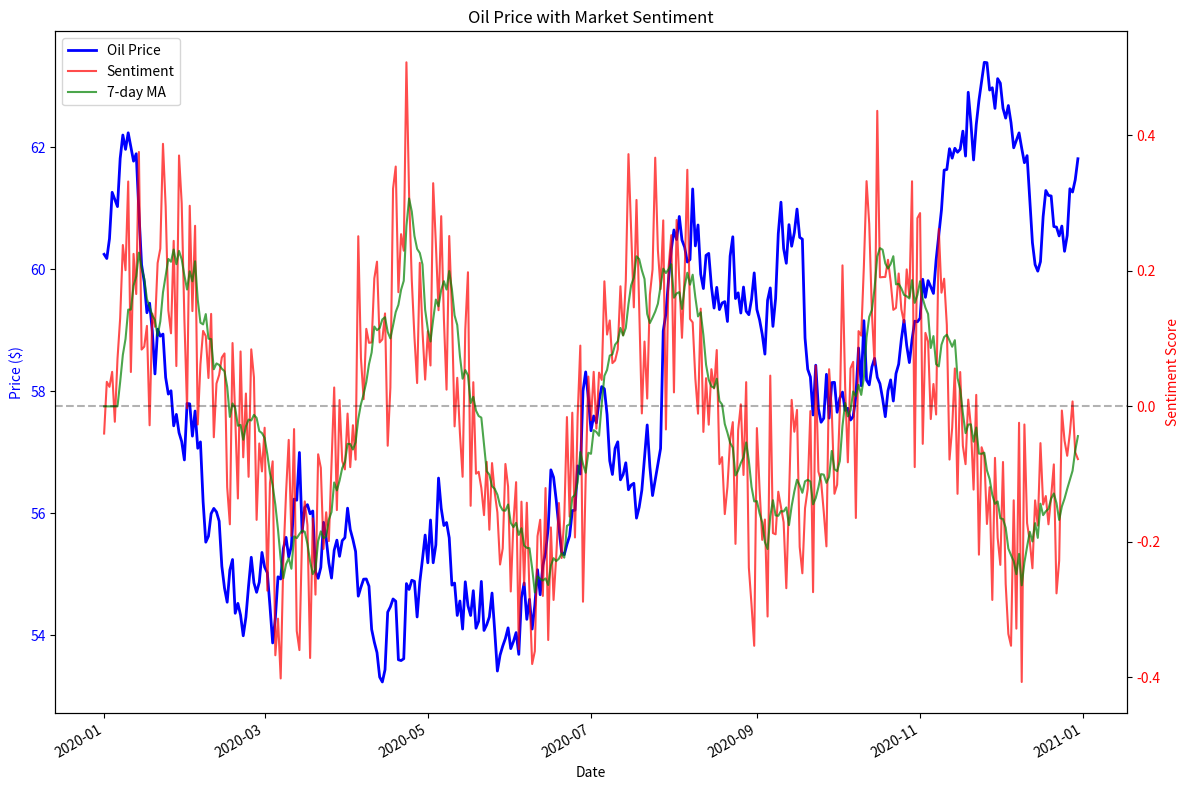
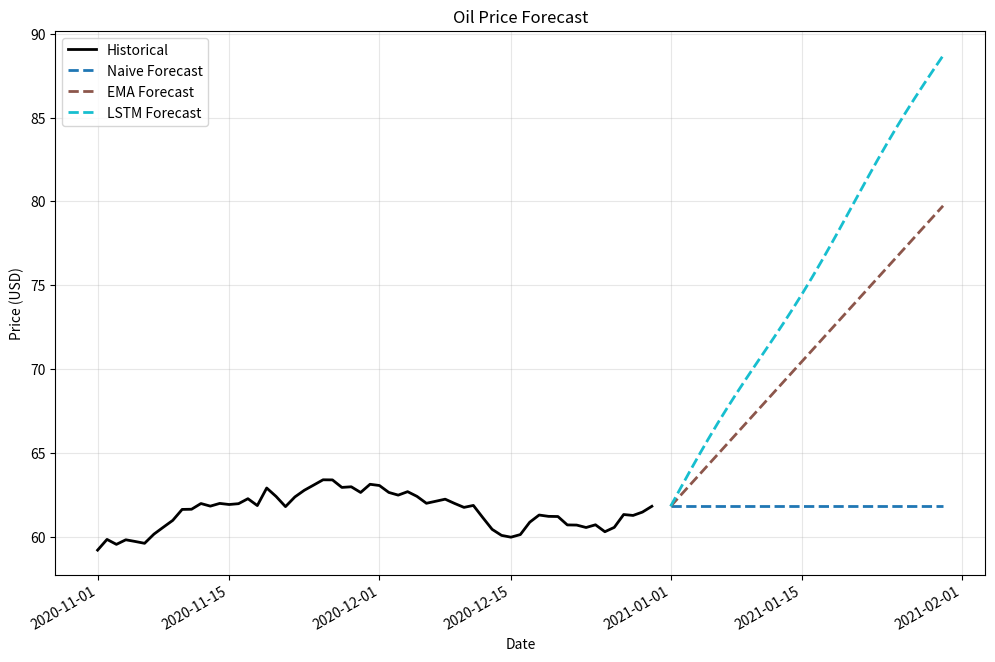
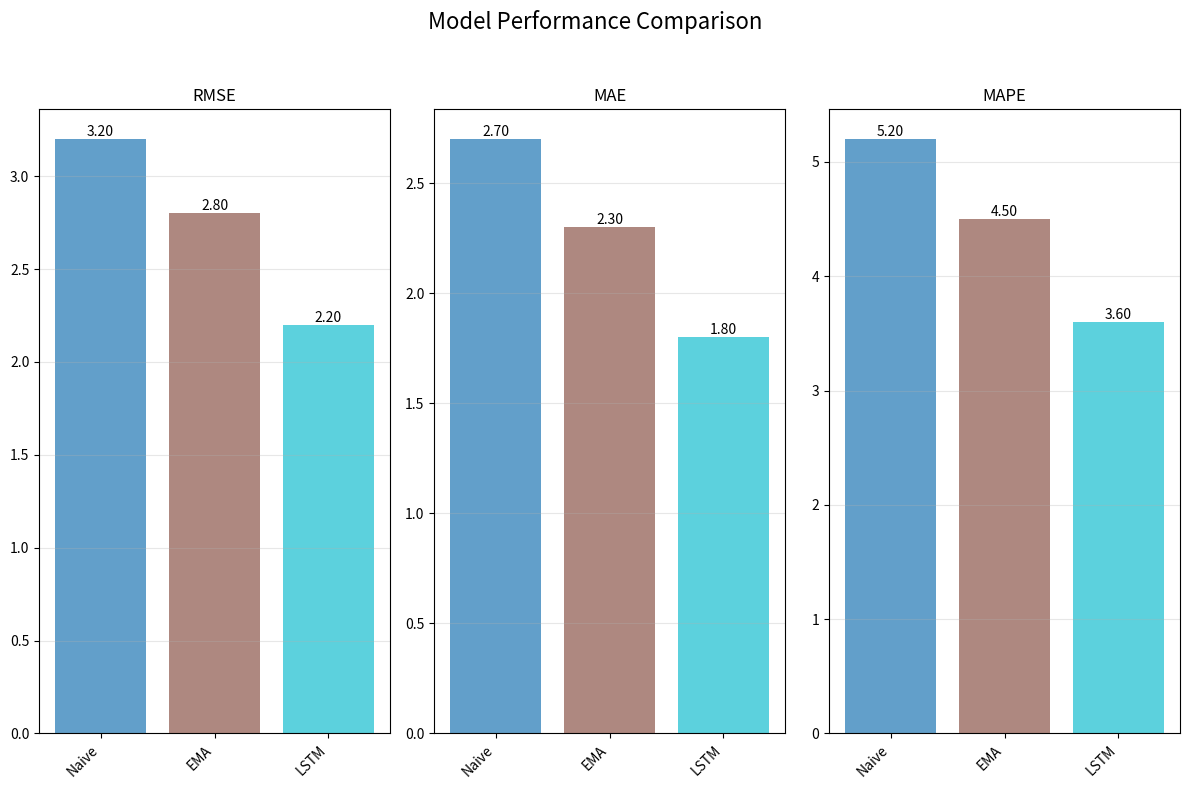

These figures' Python source, in order: (Note: this script raises an exception after producing the figures.)
"""
Visualization module for Oil Prophet.

This module provides functions for visualizing oil price forecasts,
model performance, and other key components of the forecasting system.
"""

import matplotlib.pyplot as plt
import pandas as pd
import numpy as np
from typing import Dict, List, Tuple, Optional, Union, Any
import os
import logging

# Configure logging
logging.basicConfig(
    level=logging.INFO,
    format="%(asctime)s - %(name)s - %(levelname)s - %(message)s"
)
logger = logging.getLogger(__name__)


def plot_forecasts(
    historical_data: pd.DataFrame,
    forecast_data: pd.DataFrame,
    model_names: List[str],
    figsize: Tuple[int, int] = (12, 8),
    title: str = "Oil Price Forecast",
    save_path: Optional[str] = None
) -> plt.Figure:
    """
    Plot historical data and forecasts from multiple models.
    
    Args:
        historical_data: DataFrame with historical price data
        forecast_data: DataFrame with forecast data for each model
        model_names: List of model names to include
        figsize: Figure size
        title: Plot title
        save_path: Optional path to save the figure
        
    Returns:
        Matplotlib figure
    """
    fig, ax = plt.subplots(figsize=figsize)
    
    # Plot historical data
    ax.plot(
        historical_data.index,
        historical_data['Price'],
        'k-',
        linewidth=2,
        label='Historical'
    )
    
    # Plot forecasts for each model
    colors = plt.cm.tab10(np.linspace(0, 1, len(model_names)))
    for i, model in enumerate(model_names):
        if model in forecast_data.columns:
            ax.plot(
                forecast_data.index,
                forecast_data[model],
                '--',
                color=colors[i],
                linewidth=2,
                label=f"{model} Forecast"
            )
    
    # Format plot
    ax.set_title(title)
    ax.set_xlabel('Date')
    ax.set_ylabel('Price (USD)')
    ax.legend(loc='best')
    ax.grid(True, alpha=0.3)
    
    # Format x-axis dates
    fig.autofmt_xdate()
    
    # Save figure if requested
    if save_path:
        plt.savefig(save_path, dpi=300, bbox_inches='tight')
        logger.info(f"Saved forecast plot to {save_path}")
    
    return fig


def plot_model_comparison(
    metrics: Dict[str, Dict[str, float]],
    metric_names: List[str] = ['rmse', 'mae', 'mape'],
    figsize: Tuple[int, int] = (12, 8),
    title: str = "Model Performance Comparison",
    save_path: Optional[str] = None
) -> plt.Figure:
    """
    Plot comparison of multiple models based on evaluation metrics.
    
    Args:
        metrics: Dictionary with metrics for each model
        metric_names: List of metrics to plot
        figsize: Figure size
        title: Plot title
        save_path: Optional path to save the figure
        
    Returns:
        Matplotlib figure
    """
    n_metrics = len(metric_names)
    
    # Create figure with subplots
    fig, axes = plt.subplots(1, n_metrics, figsize=figsize)
    
    # Convert to list if only one metric
    if n_metrics == 1:
        axes = [axes]
    
    # Get model names and colors
    model_names = list(metrics.keys())
    n_models = len(model_names)
    colors = plt.cm.tab10(np.linspace(0, 1, n_models))
    
    # Plot each metric
    for i, metric in enumerate(metric_names):
        # Get metric values for each model
        values = [metrics[model][metric] for model in model_names]
        
        # Create bar chart
        bars = axes[i].bar(
            np.arange(n_models),
            values,
            color=colors,
            alpha=0.7
        )
        
        # Add metric name as title
        axes[i].set_title(metric.upper())
        
        # Add model names as x-tick labels
        axes[i].set_xticks(np.arange(n_models))
        axes[i].set_xticklabels(model_names, rotation=45, ha='right')
        
        # Add grid
        axes[i].grid(True, axis='y', alpha=0.3)
        
        # Add value labels on bars
        for bar in bars:
            height = bar.get_height()
            axes[i].text(
                bar.get_x() + bar.get_width() / 2,
                height,
                f'{height:.2f}',
                ha='center',
                va='bottom',
                rotation=0
            )
    
    # Add overall title
    plt.suptitle(title, fontsize=16)
    
    # Tight layout
    plt.tight_layout(rect=[0, 0, 1, 0.95])  # Leave room for suptitle
    
    # Save figure if requested
    if save_path:
        plt.savefig(save_path, dpi=300, bbox_inches='tight')
        logger.info(f"Saved model comparison plot to {save_path}")
    
    return fig


def plot_decomposition(
    original_signal: np.ndarray,
    components: List[np.ndarray],
    component_names: List[str],
    time_index: Optional[np.ndarray] = None,
    figsize: Tuple[int, int] = (12, 15),
    title: str = "Signal Decomposition",
    save_path: Optional[str] = None
) -> plt.Figure:
    """
    Plot original signal and its decomposed components.
    
    Args:
        original_signal: The original time series signal
        components: List of decomposed signal components
        component_names: Names for each component
        time_index: Optional time indices for x-axis
        figsize: Figure size
        title: Plot title
        save_path: Optional path to save the figure
        
    Returns:
        Matplotlib figure
    """
    n_components = len(components)
    
    # Create x-axis values if not provided
    if time_index is None:
        time_index = np.arange(len(original_signal))
    
    # Create figure
    fig, axes = plt.subplots(n_components + 1, 1, figsize=figsize, sharex=True)
    
    # Plot original signal
    axes[0].plot(time_index, original_signal, 'k-')
    axes[0].set_title('Original Signal')
    axes[0].set_ylabel('Amplitude')
    axes[0].grid(True, alpha=0.3)
    
    # Plot components
    for i, component in enumerate(components):
        axes[i+1].plot(time_index, component)
        axes[i+1].set_title(component_names[i])
        axes[i+1].set_ylabel('Amplitude')
        axes[i+1].grid(True, alpha=0.3)
    
    # Set x-label for the last subplot
    axes[-1].set_xlabel('Time')
    
    # Add overall title
    plt.suptitle(title, fontsize=16)
    
    # Tight layout
    plt.tight_layout(rect=[0, 0, 1, 0.95])  # Leave room for suptitle
    
    # Format x-axis if time_index is DatetimeIndex
    if isinstance(time_index, pd.DatetimeIndex):
        fig.autofmt_xdate()
    
    # Save figure if requested
    if save_path:
        plt.savefig(save_path, dpi=300, bbox_inches='tight')
        logger.info(f"Saved decomposition plot to {save_path}")
    
    return fig


def plot_price_with_sentiment(
    price_data: pd.DataFrame,
    sentiment_data: pd.DataFrame,
    sentiment_columns: List[str] = ['sentiment_compound', 'sentiment_ma7'],
    column_labels: List[str] = ['Sentiment', '7-day MA'],
    figsize: Tuple[int, int] = (12, 8),
    title: str = "Oil Price with Market Sentiment",
    save_path: Optional[str] = None
) -> plt.Figure:
    """
    Plot oil price with sentiment overlay.
    
    Args:
        price_data: DataFrame with price data
        sentiment_data: DataFrame with sentiment data
        sentiment_columns: Columns to plot from sentiment data
        column_labels: Labels for the sentiment columns
        figsize: Figure size
        title: Plot title
        save_path: Optional path to save the figure
        
    Returns:
        Matplotlib figure
    """
    # Ensure same index for both DataFrames
    common_index = price_data.index.intersection(sentiment_data.index)
    price_slice = price_data.loc[common_index]
    sentiment_slice = sentiment_data.loc[common_index]
    
    # Create figure with two y-axes
    fig, ax1 = plt.subplots(figsize=figsize)
    
    # Plot price on primary y-axis
    ax1.plot(price_slice.index, price_slice['Price'], 'b-', linewidth=2, label='Oil Price')
    ax1.set_xlabel('Date')
    ax1.set_ylabel('Price ($)', color='b')
    ax1.tick_params(axis='y', labelcolor='b')
    
    # Create secondary y-axis for sentiment
    ax2 = ax1.twinx()
    
    # Plot sentiment columns
    colors = ['r', 'g', 'c', 'm']
    for i, (col, label) in enumerate(zip(sentiment_columns, column_labels)):
        if col in sentiment_slice.columns:
            ax2.plot(
                sentiment_slice.index,
                sentiment_slice[col],
                f'{colors[i]}-',
                linewidth=1.5,
                alpha=0.7,
                label=label
            )
    
    ax2.set_ylabel('Sentiment Score', color='r')
    ax2.tick_params(axis='y', labelcolor='r')
    
    # Add horizontal lines for neutral sentiment
    ax2.axhline(y=0, color='k', linestyle='--', alpha=0.3)
    
    # Add combined legend
    lines1, labels1 = ax1.get_legend_handles_labels()
    lines2, labels2 = ax2.get_legend_handles_labels()
    ax1.legend(lines1 + lines2, labels1 + labels2, loc='best')
    
    # Set title
    plt.title(title)
    
    # Format x-axis dates
    fig.autofmt_xdate()
    
    # Tight layout
    plt.tight_layout()
    
    # Save figure if requested
    if save_path:
        plt.savefig(save_path, dpi=300, bbox_inches='tight')
        logger.info(f"Saved price-sentiment plot to {save_path}")
    
    return fig


if __name__ == "__main__":
    # Example usage
    import numpy as np
    
    # Generate sample data
    np.random.seed(42)
    dates = pd.date_range(start='2020-01-01', periods=365, freq='D')
    
    # Price data
    price = 60 + np.cumsum(np.random.normal(0, 0.5, 365))
    price_df = pd.DataFrame({'Price': price}, index=dates)
    
    # Sentiment data
    sentiment = 0.2 * np.sin(np.linspace(0, 8*np.pi, 365)) + np.random.normal(0, 0.1, 365)
    sentiment_ma7 = pd.Series(sentiment).rolling(window=7).mean().fillna(0).values
    sentiment_df = pd.DataFrame({
        'sentiment_compound': sentiment,
        'sentiment_ma7': sentiment_ma7
    }, index=dates)
    
    # Forecast data
    forecast_dates = pd.date_range(start='2021-01-01', periods=30, freq='D')
    naive_forecast = price[-1] * np.ones(30)
    ema_forecast = price[-1] * (1 + 0.01 * np.arange(30))
    lstm_forecast = price[-1] * (1 + 0.015 * np.arange(30) + 0.005 * np.sin(np.linspace(0, 3*np.pi, 30)))
    
    forecast_df = pd.DataFrame({
        'Naive': naive_forecast,
        'EMA': ema_forecast,
        'LSTM': lstm_forecast
    }, index=forecast_dates)
    
    # Test plotting functions
    print("Testing plot_price_with_sentiment...")
    fig1 = plot_price_with_sentiment(
        price_df,
        sentiment_df,
        save_path='price_with_sentiment.png'
    )
    
    print("Testing plot_forecasts...")
    fig2 = plot_forecasts(
        price_df.iloc[-60:],
        forecast_df,
        ['Naive', 'EMA', 'LSTM'],
        save_path='forecasts.png'
    )
    
    print("Testing plot_model_comparison...")
    metrics = {
        'Naive': {'rmse': 3.2, 'mae': 2.7, 'mape': 5.2},
        'EMA': {'rmse': 2.8, 'mae': 2.3, 'mape': 4.5},
        'LSTM': {'rmse': 2.2, 'mae': 1.8, 'mape': 3.6}
    }
    
    fig3 = plot_model_comparison(
        metrics,
        save_path='model_comparison.png'
    )
    
    print("Testing plot_decomposition...")
    # Generate components
    trend = savgol_filter(price, 101, 3)
    cycle1 = 5 * np.sin(np.linspace(0, 8*np.pi, 365))
    cycle2 = 3 * np.sin(np.linspace(0, 20*np.pi, 365))
    residual = price - trend - cycle1 - cycle2
    
    fig4 = plot_decomposition(
        price,
        [trend, cycle1, cycle2, residual],
        ['Trend', 'Cycle 1', 'Cycle 2', 'Residual'],
        time_index=dates,
        save_path='decomposition.png'
    )
    
    print("All tests completed successfully!")
